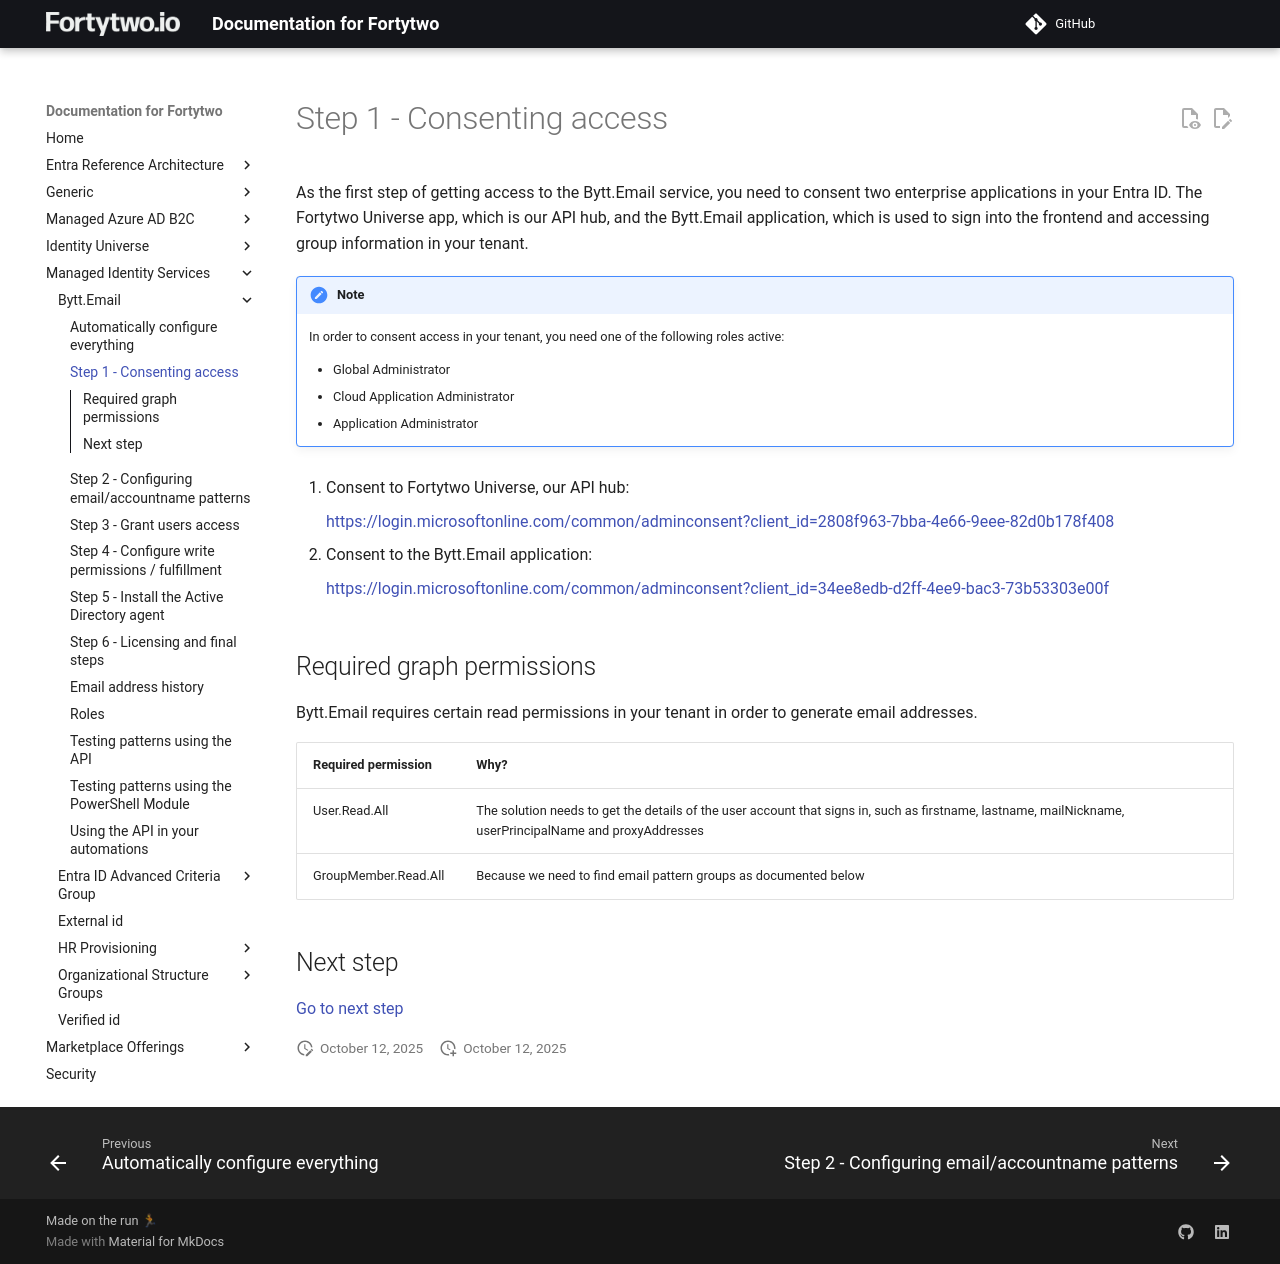

repository: fortytwoservices/public-docs.fortytwo.io · page: managed-identity-services/Bytt.Email/config-step1/index.html · generator: mkdocs

# Step 1 - Consenting access

As the first step of getting access to the Bytt.Email service, you need to consent two enterprise applications in your Entra ID. The Fortytwo Universe app, which is our API hub, and the Bytt.Email application, which is used to sign into the frontend and accessing group information in your tenant.

!!! NOTE
    In order to consent access in your tenant, you need one of the following roles active:
    
    - Global Administrator
    - Cloud Application Administrator
    - Application Administrator

1. Consent to Fortytwo Universe, our API hub:

    [https://login.microsoftonline.com/common/adminconsent?client_id=2808f963-7bba-4e66-9eee-82d0b178f408](https://login.microsoftonline.com/common/adminconsent?client_id=2808f963-7bba-4e66-9eee-82d0b178f408)
    <!-- Development: https://login.microsoftonline.com/common/adminconsent?client_id=c61cb4dd-35bf-4db9-b152-58e223782c11 -->

2. Consent to the Bytt.Email application:

    [https://login.microsoftonline.com/common/adminconsent?client_id=34ee8edb-d2ff-4ee9-bac3-73b53303e00f](https://login.microsoftonline.com/common/adminconsent?client_id=34ee8edb-d2ff-4ee9-bac3-73b53303e00f)
    <!-- Development: https://login.microsoftonline.com/common/adminconsent?client_id=5a0b1107-0774-4bd4-a2fd-cf343ce79c56 -->

## Required graph permissions

Bytt.Email requires certain read permissions in your tenant in order to generate email addresses.

| Required permission | Why? |
|-|-|
| User.Read.All | The solution needs to get the details of the user account that signs in, such as firstname, lastname, mailNickname, userPrincipalName and proxyAddresses |
| GroupMember.Read.All | Because we need to find email pattern groups as documented below |

## Next step

[Go to next step](config-step2.md)
